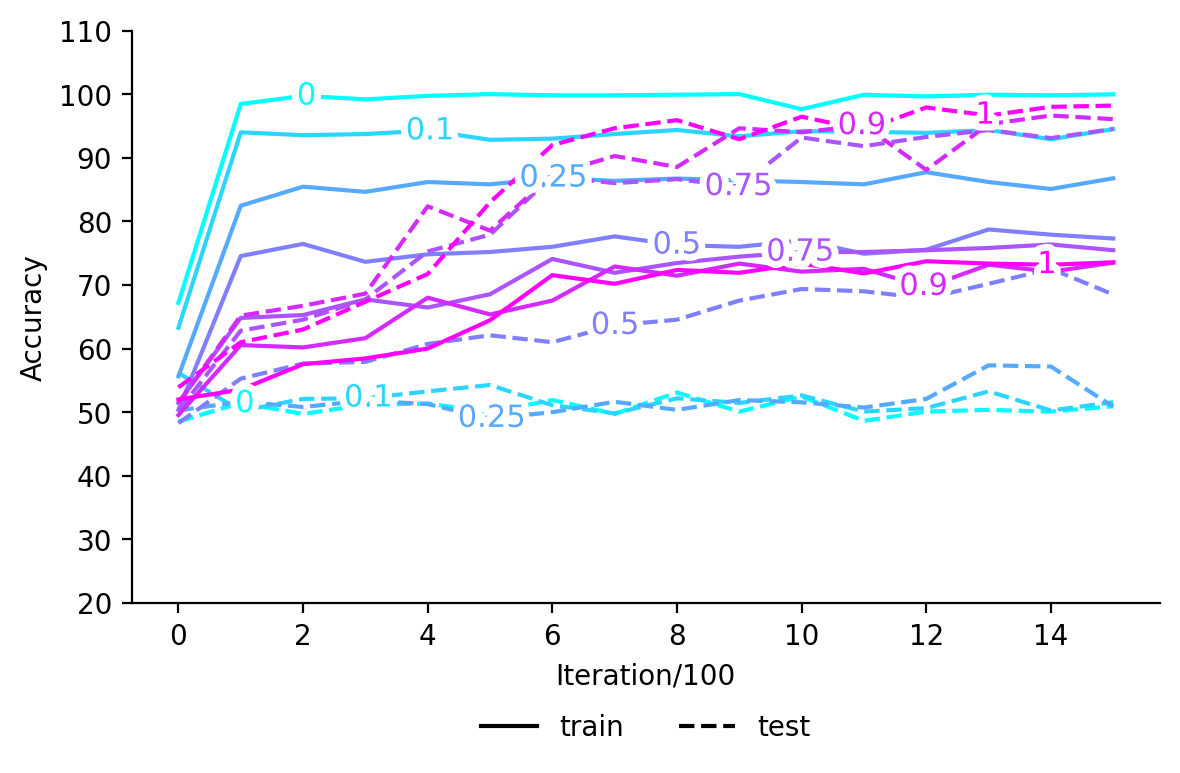

Source data for this figure (header and first rows):
, train_0, test_0, train_0.1, test_0.1, train_0.25, test_0.25, train_0.5, test_0.5, train_0.75, test_0.75, train_0.9, test_0.9, train_1, test_1
0, 67.18, 48.55, , , , , , , , , , , , 
1, 98.45, 51.45, , , , , , , , , , , , 
2, 99.73, 49.73, , , , , , , , , , , , 
3, 99.18, 51.18, , , , , , , , , , , , 
4, 99.73, 51.36, , , , , , , , , , , , 
5, 100.0, 50.0, , , , , , , , , , , , 
6, 99.82, 51.91, , , , , , , , , , , , 
7, 99.82, 49.73, , , , , , , , , , , , 
8, 99.91, 53.09, , , , , , , , , , , , 
9, 100.0, 50.09, , , , , , , , , , , , 
10, 97.64, 52.45, , , , , , , , , , , , 
11, 99.91, 48.64, , , , , , , , , , , , 
12, 99.64, 50.09, , , , , , , , , , , , 
13, 99.91, 50.36, , , , , , , , , , , , 
14, 99.82, 50.09, , , , , , , , , , , , 
15, 99.97, 50.93, , , , , , , , , , , , 
0, , , 63.27, 56.18, , , , , , , , , , 
1, , , 94.0, 50.18, , , , , , , , , , 
2, , , 93.55, 52.09, , , , , , , , , , 
3, , , 93.73, 52.18, , , , , , , , , , 
4, , , 94.27, 53.27, , , , , , , , , , 
5, , , 92.82, 54.27, , , , , , , , , , 
6, , , 93.0, 51.09, , , , , , , , , , 
7, , , 93.73, 49.82, , , , , , , , , , 
8, , , 94.36, 52.18, , , , , , , , , , 
9, , , 93.36, 51.45, , , , , , , , , , 
10, , , 94.18, 52.64, , , , , , , , , , 
11, , , 94.09, 50.09, , , , , , , , , , 
12, , , 93.91, 50.64, , , , , , , , , , 
13, , , 94.36, 53.27, , , , , , , , , , 
14, , , 92.91, 50.27, , , , , , , , , , 
15, , , 94.5, 51.57, , , , , , , , , , 
0, , , , , 55.64, 50.27, , , , , , , , 
1, , , , , 82.45, 51.64, , , , , , , , 
2, , , , , 85.45, 50.82, , , , , , , , 
3, , , , , 84.64, 51.82, , , , , , , , 
4, , , , , 86.18, 51.27, , , , , , , , 
5, , , , , 85.82, 49.0, , , , , , , , 
6, , , , , 86.82, 50.0, , , , , , , , 
7, , , , , 86.36, 51.64, , , , , , , , 
8, , , , , 86.73, 50.36, , , , , , , , 
9, , , , , 86.45, 51.91, , , , , , , , 
10, , , , , 86.18, 51.55, , , , , , , , 
11, , , , , 85.82, 50.73, , , , , , , , 
12, , , , , 87.73, 52.09, , , , , , , , 
13, , , , , 86.18, 57.36, , , , , , , , 
14, , , , , 85.09, 57.18, , , , , , , , 
15, , , , , 86.77, 50.87, , , , , , , , 
0, , , , , , , 50.36, 48.27, , , , , , 
1, , , , , , , 74.55, 55.27, , , , , , 
2, , , , , , , 76.45, 57.64, , , , , , 
3, , , , , , , 73.64, 57.91, , , , , , 
4, , , , , , , 74.82, 60.73, , , , , , 
5, , , , , , , 75.18, 62.09, , , , , , 
6, , , , , , , 76.0, 61.0, , , , , , 
7, , , , , , , 77.64, 63.64, , , , , , 
8, , , , , , , 76.27, 64.55, , , , , , 
9, , , , , , , 76.0, 67.55, , , , , , 
10, , , , , , , 77.0, 69.36, , , , , , 
11, , , , , , , 74.91, 69.0, , , , , , 
... 52 more rows
